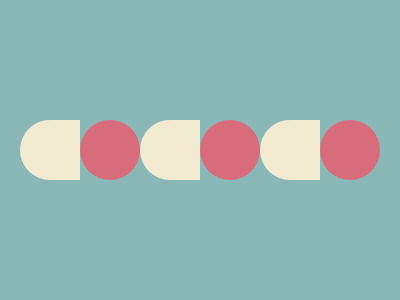

Reproduce this picture with HTML and CSS.

<b><c><d><c><d><c>
<style>
	body {
		background: #8AB8B6;
		* {
			width: 60;
			height: 60;
			border-radius: 50%0%0%50%;
			background: #F3EAD2;
			position: absolute;
			top: 120;
			left: 20
		}
		c {
			top: 0;
			left: 60;
			border-radius: 50%;
			background: #D96C7B
		}
		d {
			top: 0;
			left: 60
		}
	
